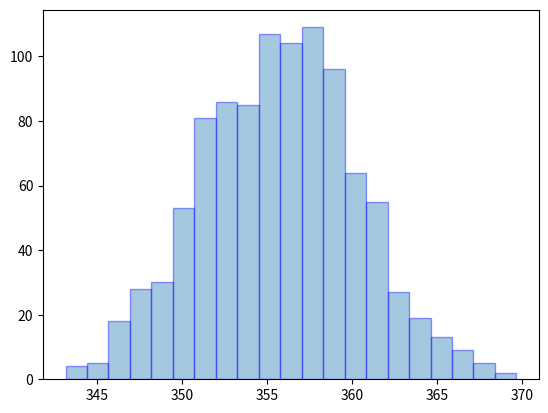

This chart was generated by the following Python code:
import matplotlib.pyplot as plt
import seaborn as sns
import random as rd
import numpy as np


liste_distance_reelle1 = [51, 98, 123, 137, 151, 171, 217, 259, 283, 308, 330, 361]

lu = [38, 94, 125, 143, 160, 180, 227, 273, 299, 324, 345, 382]
lu1 = [112, 144, 179, 262, 307,356]

lg = [40, 98, 133, 156, 178, 202, 252, 300, 329, 358,383, 423]

lincer = [3.5, 4.1, 4, 3.1, 2.9, 2.8]
lzsc = [7, 2.9, 1.4, 1.29, 0.2, 1.65]

distance_reelle = 361
nombre_points =60
nombre_simulations = 1000

sigma_x = 1
sigma_y = 1


liste_abcisses1 = [52, 43.8, 36.8, 42.8, 49.6, 55.6, 75.2, 63.2, 46.8, 36.6, 28.4, 29.2, 29.8, 26.4, 27.4, 31.0, 33.2, 33.8, 33.4, 32.4, 33.2, 35.2, 38.4, 40.8, 41.8, 41.0, 41.0, 44.4, 48.2, 51.0, 50.0, 45.8, 37.4, 25.2, 16.8, 21.0, 26.4, 38.0, 47.2, 41.4, 39.2, 43.8, 36.8, 33.0, 29.4, 23.4, 17.6, 16.8, 19.8, 23.8, 24.8, 24.8, 23.6, 19.6, 15.6, 10.6, 5.0, 4.6, 9.0, 16.4]
liste_ordonnees1 = [42.6, 38.4, 38.4, 48.6, 56.8, 66.4, 58.2, 55.8, 57.2, 50.6, 49.8, 50.8, 53.4, 52.4, 50.4, 52.2, 54.4, 56.4, 56.8, 55.0, 56.8, 58.0, 57.6, 56.6, 53.6, 51.2, 48.8, 48.0, 48.4, 51.6, 58.0, 65.0, 68.4, 67.6, 61.4, 58.0, 55.0, 51.8, 58.2, 60.0, 60.2, 58.6, 58.8, 60.4, 60.8, 62.0, 62.2, 59.6, 59.4, 60.2, 57.8, 56.8, 55.8, 58.6, 58.2, 51.6, 59.8, 62.2, 61.4, 58.2]

liste_abcisses2 = [52.8, 52.0, 49.6, 43.8, 40.4, 38.4, 37.2, 36.6, 38.8, 42.8, 46.6, 49.8, 51.8, 56.0, 61.0, 63.4, 63.8, 63.2, 51.4, 47.0, 41.6, 36.6, 31.6, 28.4, 28.2, 29.0, 29.0, 29.8, 28.6, 26.4, 26.0, 27.4, 29.6, 31.0, 32.0, 33.0, 34.0, 33.6, 33.8, 33.4, 32.8, 32.4, 32.8, 33.4, 34.2, 35.2, 38.6, 39.6, 40.8, 41.8, 42.2, 42.2, 41.6, 41.2, 42.6, 44.4, 46.4, 48.4, 50.4, 50.8, 50.6, 50.0, 48.2, 45.8, 42.4, 31.4, 25.2, 19.0, 18.2, 16.8, 19.2, 21.0, 23.2, 26.6, 30.6, 37.8, 43.2, 47.0, 48.6, 41.2, 39.6, 39.2, 41.6, 43.8, 44.2, 42.2, 40.4, 38.4, 36.4, 32.6, 31.6, 28.4, 24.2, 22.2, 20.4, 21.0, 21.4, 22.6, 24.6, 28.4, 30.0, 29.6, 29.6, 30.0, 30.0, 28.4, 26.0, 24.2, 22.0, 20.0, 17.4, 15.0, 11.4, 9.0, 7.2, 8.6, 10.8, 13.4, 15.2, 16.4]
liste_ordonnees2 = [44.4, 42.6, 39.2, 38.2, 34.2, 35.2, 34.4, 38.4, 43.6, 48.8, 52.0, 56.8, 61.8, 66.6, 60.4, 58.2, 56.0, 55.8, 60.4, 57.2, 53.0, 50.6, 50.2, 49.6, 50.0, 50.6, 51.4, 53.4, 53.8, 52.2, 51.2, 50.4, 51.6, 52.2, 53.2, 54.2, 55.4, 56.4, 57.8, 56.6, 56.0, 55.8, 56.8, 57.8, 58.0, 57.4, 56.6, 55.0, 53.6, 53.6, 52.0, 51.2, 49.8, 48.8, 48.4, 48.2, 48.0, 48.4, 48.8, 51.6, 54.2, 58.0, 61.4, 65.0, 67.4, 68.4, 67.8, 64.6, 63.6, 61.6, 59.0, 58.2, 57.6, 55.0, 53.0, 51.8, 53.6, 58.0, 59.8, 60.0, 62.6, 60.4, 58.4, 58.8, 60.4, 61.6, 62.6, 63.0, 63.2, 63.6, 63.8, 65.2, 65.6, 65.2, 64.0, 63.2, 62.4, 61.8, 62.2, 63.0, 62.6, 60.8, 59.6, 59.4, 58.6, 58.4, 59.6, 62.0, 63.2, 60.8, 55.4, 53.8, 57.8, 62.6, 65.6, 65.0, 64.8, 64.0, 61.8, 58.4]

liste_abcisses = liste_abcisses1[:60]
liste_ordonnees = liste_ordonnees1[:60]
'''
def coordonnees(nombre_points):
    # Taille du terrain de foot
    longueur = 105
    largeur = 68
    dmax = 10

    # Initialiser une liste pour stocker les coordonnées des points
    liste_abcisses = []
    liste_ordonnees = []
    x0, y0 = 50, 25
    x = rd.uniform(max(0, x0 - dmax), min(longueur, x0 + dmax))
    y = rd.uniform(max(0, y0 - dmax), min(largeur, y0 + dmax))
    
    # Placer des points aléatoires sur le terrain
    for _ in range(nombre_points):
        x0, y0 = x, y
        x = rd.uniform(max(0, x0 - dmax), min(longueur, x0 + dmax))
        y = rd.uniform(max(0, y0 - dmax), min(largeur, y0 + dmax))
        liste_abcisses.append(x)
        liste_ordonnees.append(y)
    return liste_abcisses, liste_ordonnees

# Décommenter cette ligne pour générer des coordonnées aléatoires
liste_abcisses, liste_ordonnees = coordonnees(nombre_points)

# Affichage des coordonnées
plt.plot(liste_abcisses, liste_ordonnees, 'bo')
plt.plot(liste_abcisses, liste_ordonnees, 'r-')
plt.xlim(0, 110)
plt.ylim(0, 70)
plt.show()
'''


def generateur_coordonnees_modele_1(liste_abcisses, liste_ordonnees, nombre_points, nombre_simulations):
    matrice_abcisses = []  # Initialisation de l'ensemble des listes des abcisses
    matrice_ordonnees = []  # Initialisation de l'ensemble des listes des ordonnees
    
    for _ in range(nombre_simulations):
        matrice_abcisses.append([])
        matrice_ordonnees.append([])
    
    for i in range(nombre_points):  # Iteration pour chaque coordonnee
        x0 = liste_abcisses[i]  # Recuperation de la ieme abcisse
        y0 = liste_ordonnees[i]  # Recuperation de la ieme ordonnee
        
        for j in range(nombre_simulations):  # On releve n points coordonnes autour de chaque point
            x1 = rd.uniform(x0 - sigma_x, x0 + sigma_x)  # Aleatoirement
            y1 = rd.uniform(y0 - sigma_y, y0 + sigma_y)
            
            matrice_abcisses[j].append(x1)  # Ajout à la jeme liste des abcisses
            matrice_ordonnees[j].append(y1)  # Ajout à la jeme liste des ordonnees
        
    return matrice_abcisses, matrice_ordonnees 


matrice_abcisses, matrice_ordonnees = generateur_coordonnees_modele_1(liste_abcisses, liste_ordonnees, nombre_points, nombre_simulations)
'''
plt.figure(figsize=(10, 8))
sns.heatmap(matrice_abcisses, annot=True, fmt='.2f', annot_kws={"size": 20}, linewidths=0.5)
plt.title('Matrice des abcisses générées avec la distribution gaussienne', fontsize=20)
plt.xlabel('abcisses', fontsize=20)
plt.ylabel('simulations', fontsize=20)
plt.show()

plt.figure(figsize=(10, 8))
sns.heatmap(matrice_ordonnees, annot=True, fmt='.2f', annot_kws={"size": 20}, linewidths=0.5)
plt.title('Matrice des ordonnées générées avec la distribution gaussienne', fontsize=20)
plt.xlabel('ordonnées', fontsize=20)
plt.ylabel('simulations', fontsize=20)
plt.show()
'''
def distance_euclidienne(liste_abcisses, liste_ordonnees):
    n = len(liste_abcisses)
    distance = 0 
    for i in range(n-1):
        x1 = liste_abcisses[i]
        x2 = liste_abcisses[i+1]
        y1 = liste_ordonnees[i]
        y2 = liste_ordonnees[i+1]
        
        distance += np.sqrt((x1 - x2)**2 + (y1 - y2)**2)
    return distance

# Simulation de la distance euclidienne pour chaque simulation
liste_distance = []
for i in range(nombre_simulations):
    liste_distance.append(distance_euclidienne(matrice_abcisses[i], matrice_ordonnees[i]))

# Affichage de l'histogramme des distances
plt.hist(liste_distance, bins='auto', alpha=0.4, edgecolor='blue')
plt.show()

distance_moyenne = np.mean(liste_distance)
distance_relevee = distance_euclidienne(liste_abcisses, liste_ordonnees)

print("distance reelle: ", distance_reelle)
print("Distance_relevee :", distance_relevee)
print('Distance moyenne = :', distance_moyenne)

def calcul_segments(liste_abcisses, liste_ordonnees):
    liste_segments = [] 
    n = len(liste_abcisses)
    
    for i in range(n-1):
        liste_segments.append(distance_euclidienne(liste_abcisses[i:i+2], liste_ordonnees[i:i+2]))
        
    return liste_segments

liste_segments = calcul_segments(liste_abcisses, liste_ordonnees)

def matrice_segment(matrice_abcisses, matrice_ordonnees):
    n = len(matrice_abcisses)
    matrice_segments = []
    for i in range(n):
        segments = calcul_segments(matrice_abcisses[i], matrice_ordonnees[i])
        matrice_segments.append(segments)
        
    return matrice_segments

matrice_segments = matrice_segment(matrice_abcisses, matrice_ordonnees)
'''
plt.figure(figsize=(10, 8))
sns.heatmap(matrice_segments, annot=True, cmap='coolwarm', fmt='.2f', annot_kws={"size": 20}, linewidths=0.5)
plt.title(' Matrice des Segments')
plt.xlabel('Segments')
plt.ylabel('Simulations')
plt.show()
'''

#print("Matrice des segments:", matrice_segment(matrice_abcisses, matrice_ordonnees))

def incertitude_segment(sigma_x, sigma_y, liste_abcisses, liste_ordonnees, liste_segments):
    n = len(liste_segments)
    liste_incertitudes = []
    
    for i in range(n):
        x1 = liste_abcisses[i]
        x2 = liste_abcisses[i+1]
        y1 = liste_ordonnees[i]
        y2 = liste_ordonnees[i+1]
        d = liste_segments[i]
        
        incertitude_segment = np.sqrt(2) * np.sqrt(((x1 - x2) / d * sigma_x)**2 + ((y1 - y2) / d * sigma_y)**2)
        
        liste_incertitudes.append(incertitude_segment)
    return liste_incertitudes

incertitudes_segments = incertitude_segment(sigma_x, sigma_y, liste_abcisses, liste_ordonnees, liste_segments)


#print("Incertitudes des segments:", incertitude_segment(sigma_x, sigma_y, liste_abcisses,liste_ordonnees, liste_segments))

def moyenne_colonnes(matrice):
    n = len(matrice)
    m = len(matrice[0])
    moyennes_colonne = []

    for j in range(m):
        colonne = [matrice[i][j] for i in range(n)]
        moyenne_colonne = np.mean(colonne)
        moyennes_colonne.append(moyenne_colonne)

    return moyennes_colonne

def matrice_covariance(liste_segments, matrice_segments):
    n = len(matrice_segments[0])
    mat_cov = np.zeros((n, n))
    seg_moy = moyenne_colonnes(matrice_segments)
    
    for i in range(n):
        for j in range(n):
            for k in range(n):
                mat_cov[i][j] += (matrice_segments[k][i] - seg_moy[i]) * (matrice_segments[k][j] - seg_moy[j]) / (n - 1)
    
    return mat_cov
    
matrice_covariance = matrice_covariance(liste_segments, matrice_segments)


'''
# Visualiser la matrice de covariance
plt.figure(figsize=(10, 8))
sns.heatmap(matrice_covariance, annot=True, cmap='coolwarm', fmt='.2f', annot_kws={"size": 20}, linewidths=0.5)
plt.title(' Matrice de Covariance des Segments')
plt.xlabel('Segments')
plt.ylabel('Segments')
plt.show()
'''
#print(matrice_covariance(liste_segments, matrice_segments))

def coefficient_correlation(matrice_covariance):
    n  = len(matrice_covariance)
    mat_corl = np.zeros((n, n))
    
    for i in range(n):
        for j in range(n):
            mat_corl[i][j] = matrice_covariance[i][j]/np.sqrt(matrice_covariance[i][i]*matrice_covariance[j][j])
            
    return mat_corl
        
matrice_correlation = coefficient_correlation(matrice_covariance)

#print(coefficient_correlation(matrice_covariance))
'''
# Visualiser la matrice de correlation
plt.figure(figsize=(10, 8))
sns.heatmap(matrice_correlation, annot=True, cmap='coolwarm', fmt='.2f', annot_kws={"size": 20}, linewidths=0.5)
plt.title(' Matrice_correlationdes Segments')
plt.xlabel('Segments')
plt.ylabel('Segments')
plt.show()
'''
def calcul_incertitude(matrice_correlation, matrice_covariance):
    n = len(matrice_correlation)
    somme= 0
    incertitude_segment = 0
    
    for i in range(n):
        incertitude_segment += (incertitudes_segments[i])**2
        
    for i in range(n):
        for j in range(i+1, n):
            rij = matrice_correlation[i][j]
            sigma_i = matrice_covariance[i][i]
            sigma_j = matrice_covariance[j][j]
            
            somme += 2* rij * sigma_i * sigma_j
    return np.sqrt(incertitude_segment + somme)

incertitude = calcul_incertitude(matrice_correlation, matrice_covariance)
print("Incertitude: ", incertitude)

def z_score(x_reel, x_moyenne, incertitude):
    return (abs(x_reel - x_moyenne))/np.sqrt(incertitude)

print("z_score: ", z_score(distance_reelle, distance_moyenne, incertitude))




